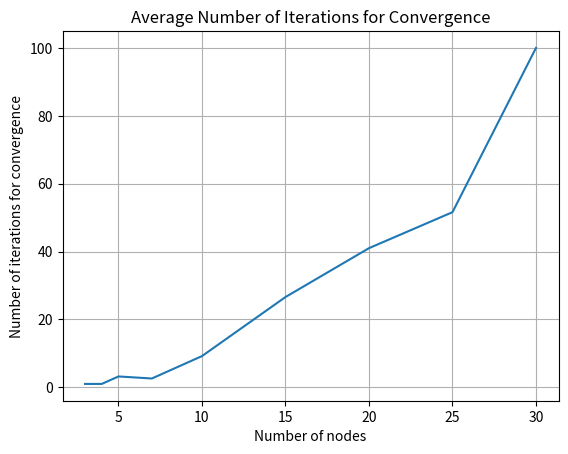

Write the Python code that produced this figure.
import matplotlib.pyplot as plt

# plt.style.use('seaborn-whitegrid')


N = [3, 4, 5, 7, 10, 15, 20, 25, 30]
K_avg = [1, 1, 3.2, 2.6, 9.2, 26.6, 41, 51.6, 100]

# plt.plot(N[:-1], K_avg[:-1], linestyle='-', color='C0')
plt.plot(N, K_avg, linestyle='-', color='C0')

ax = plt.subplot(111)

# set the basic properties
ax.set_xlabel('Number of nodes')
ax.set_ylabel('Number of iterations for convergence')
ax.set_title('Average Number of Iterations for Convergence')
ax.grid('on')
plt.show()
